3-way image classification set "data" from GitHub (angelabk49/osteoporosis-detection); label vocabulary: normal, osteopenia, osteoporosis.

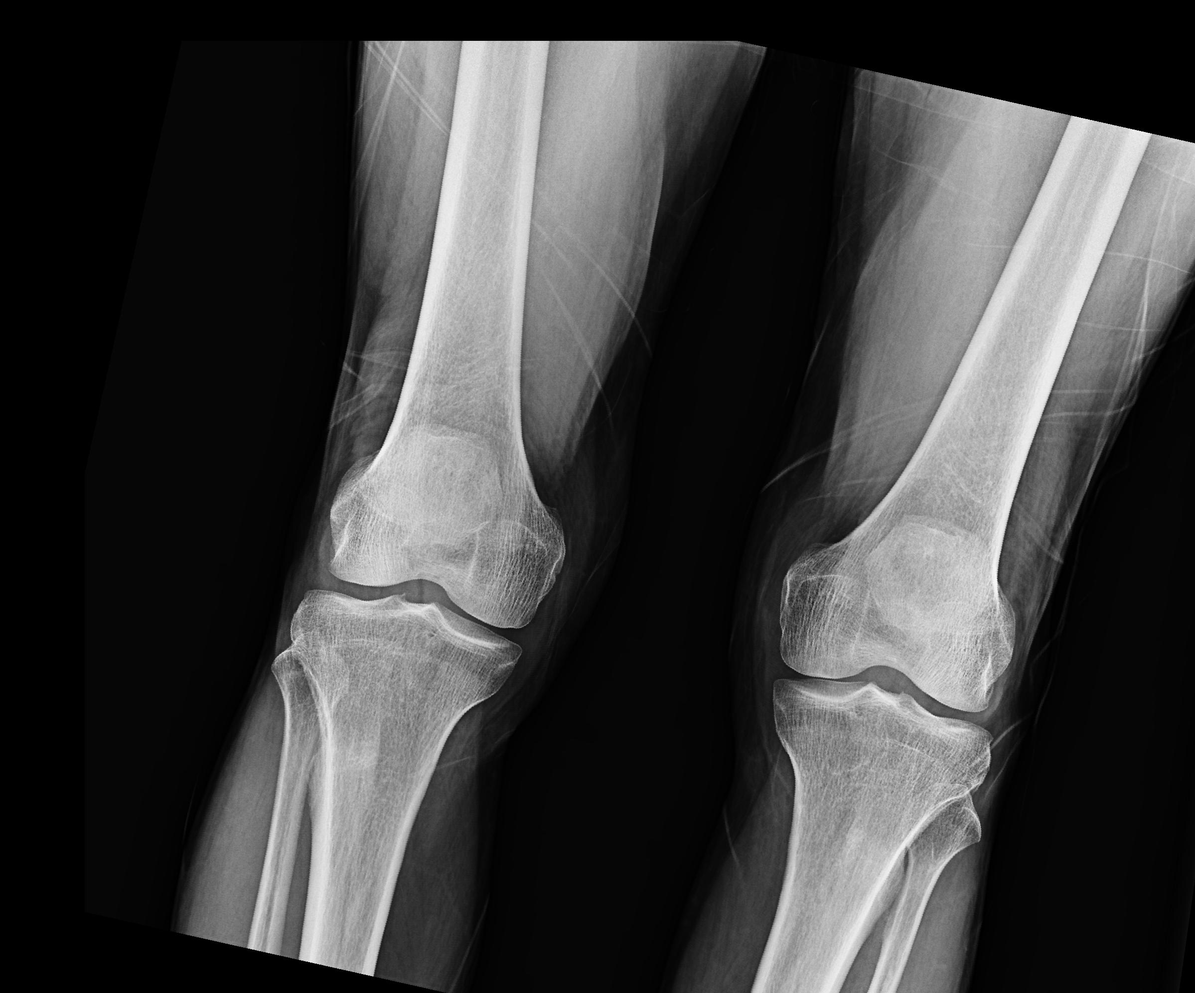
Label: osteoporosis

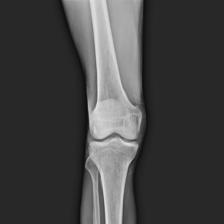
Label: normal

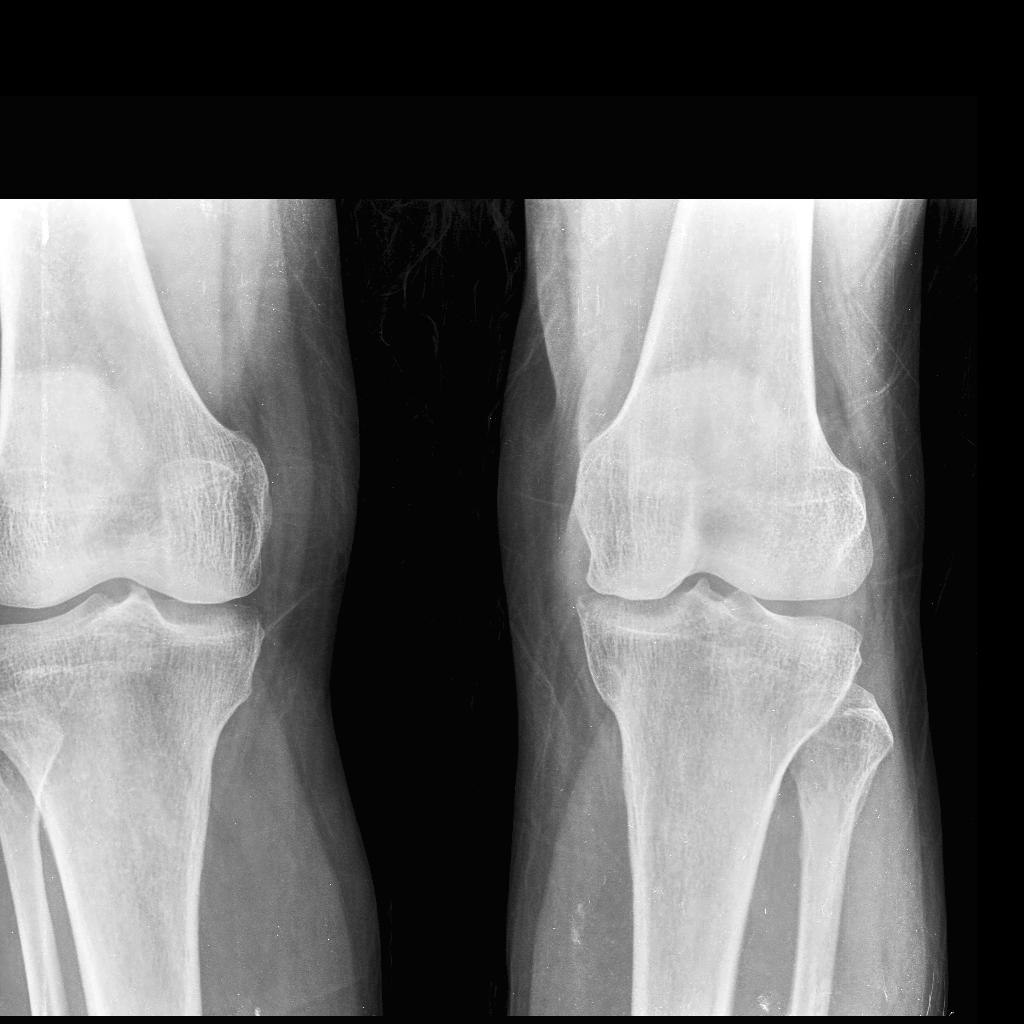
Label: osteoporosis

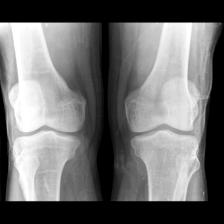
Label: osteopenia

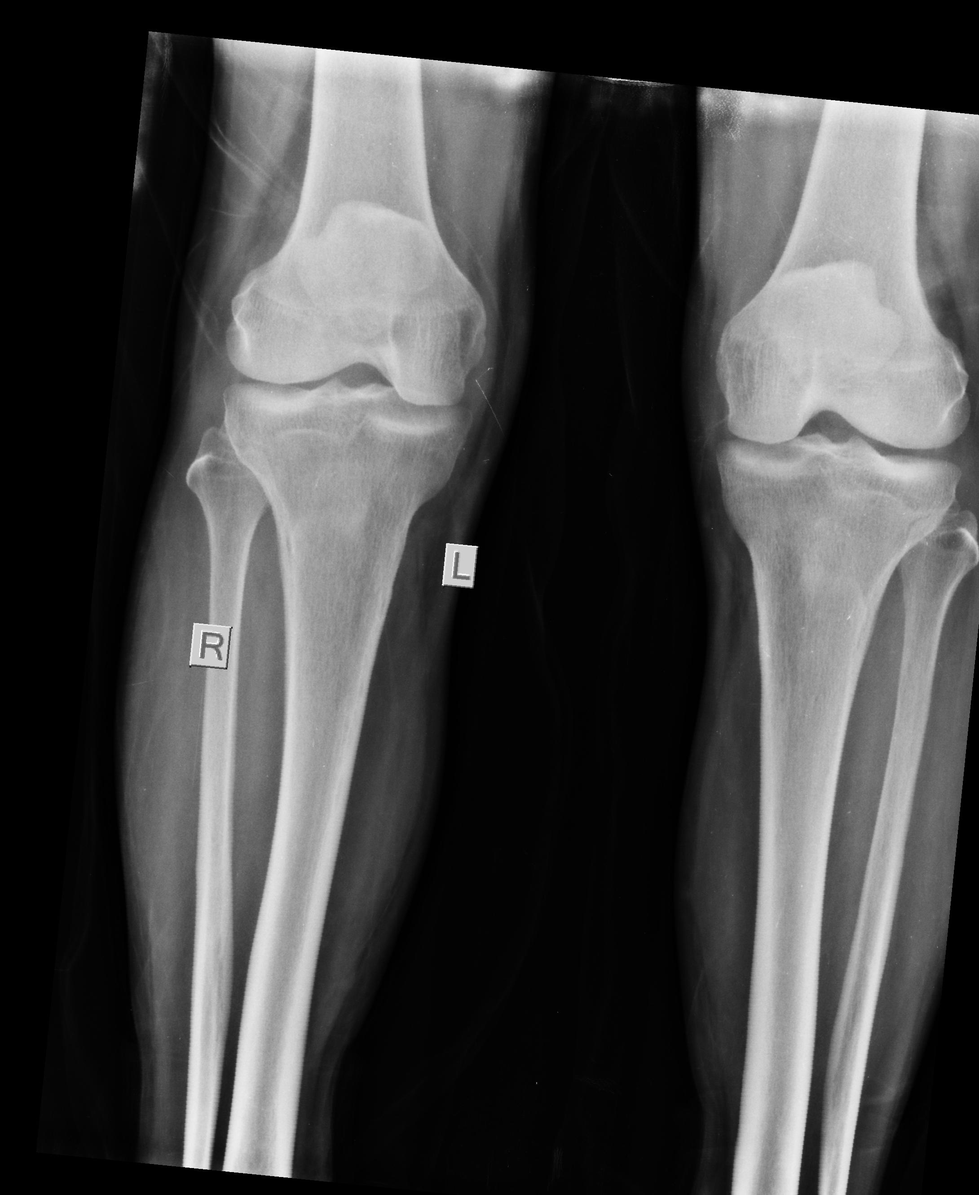
Label: normal

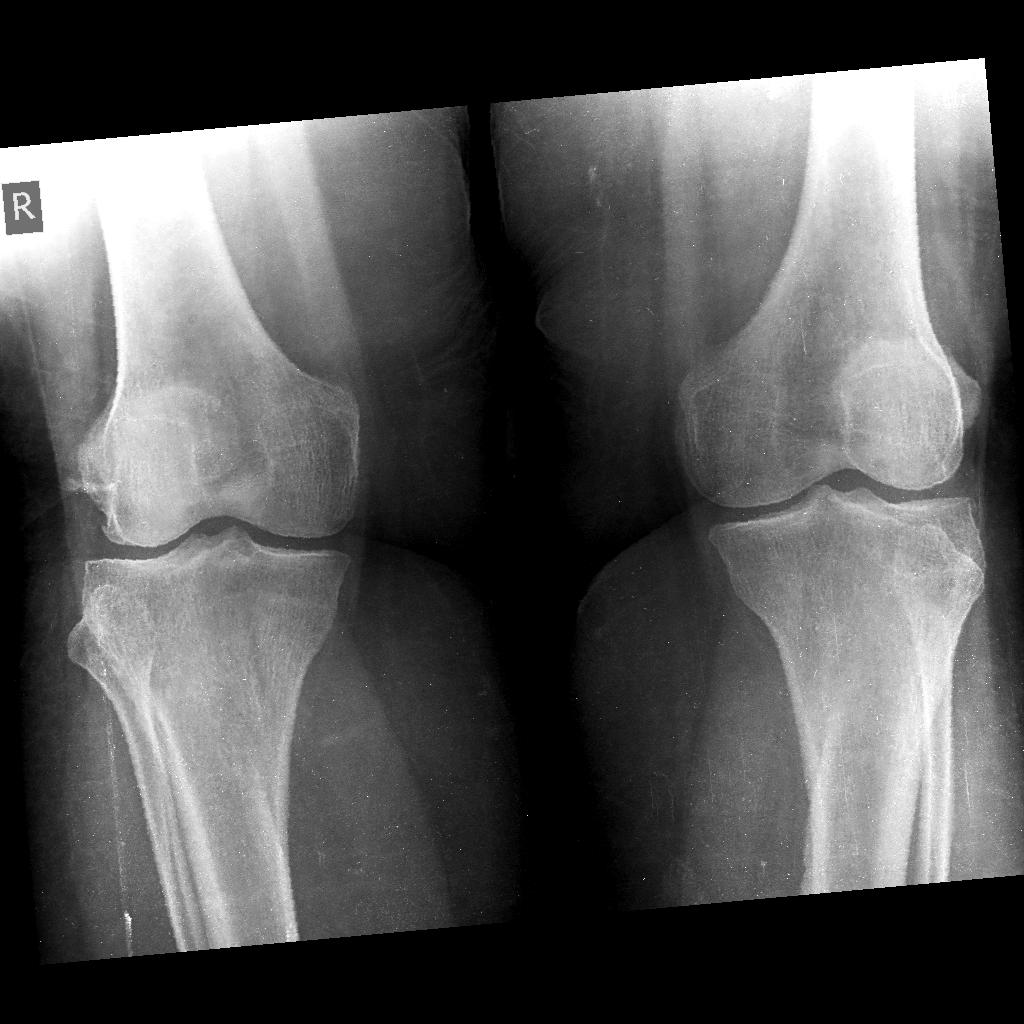
Label: osteopenia
